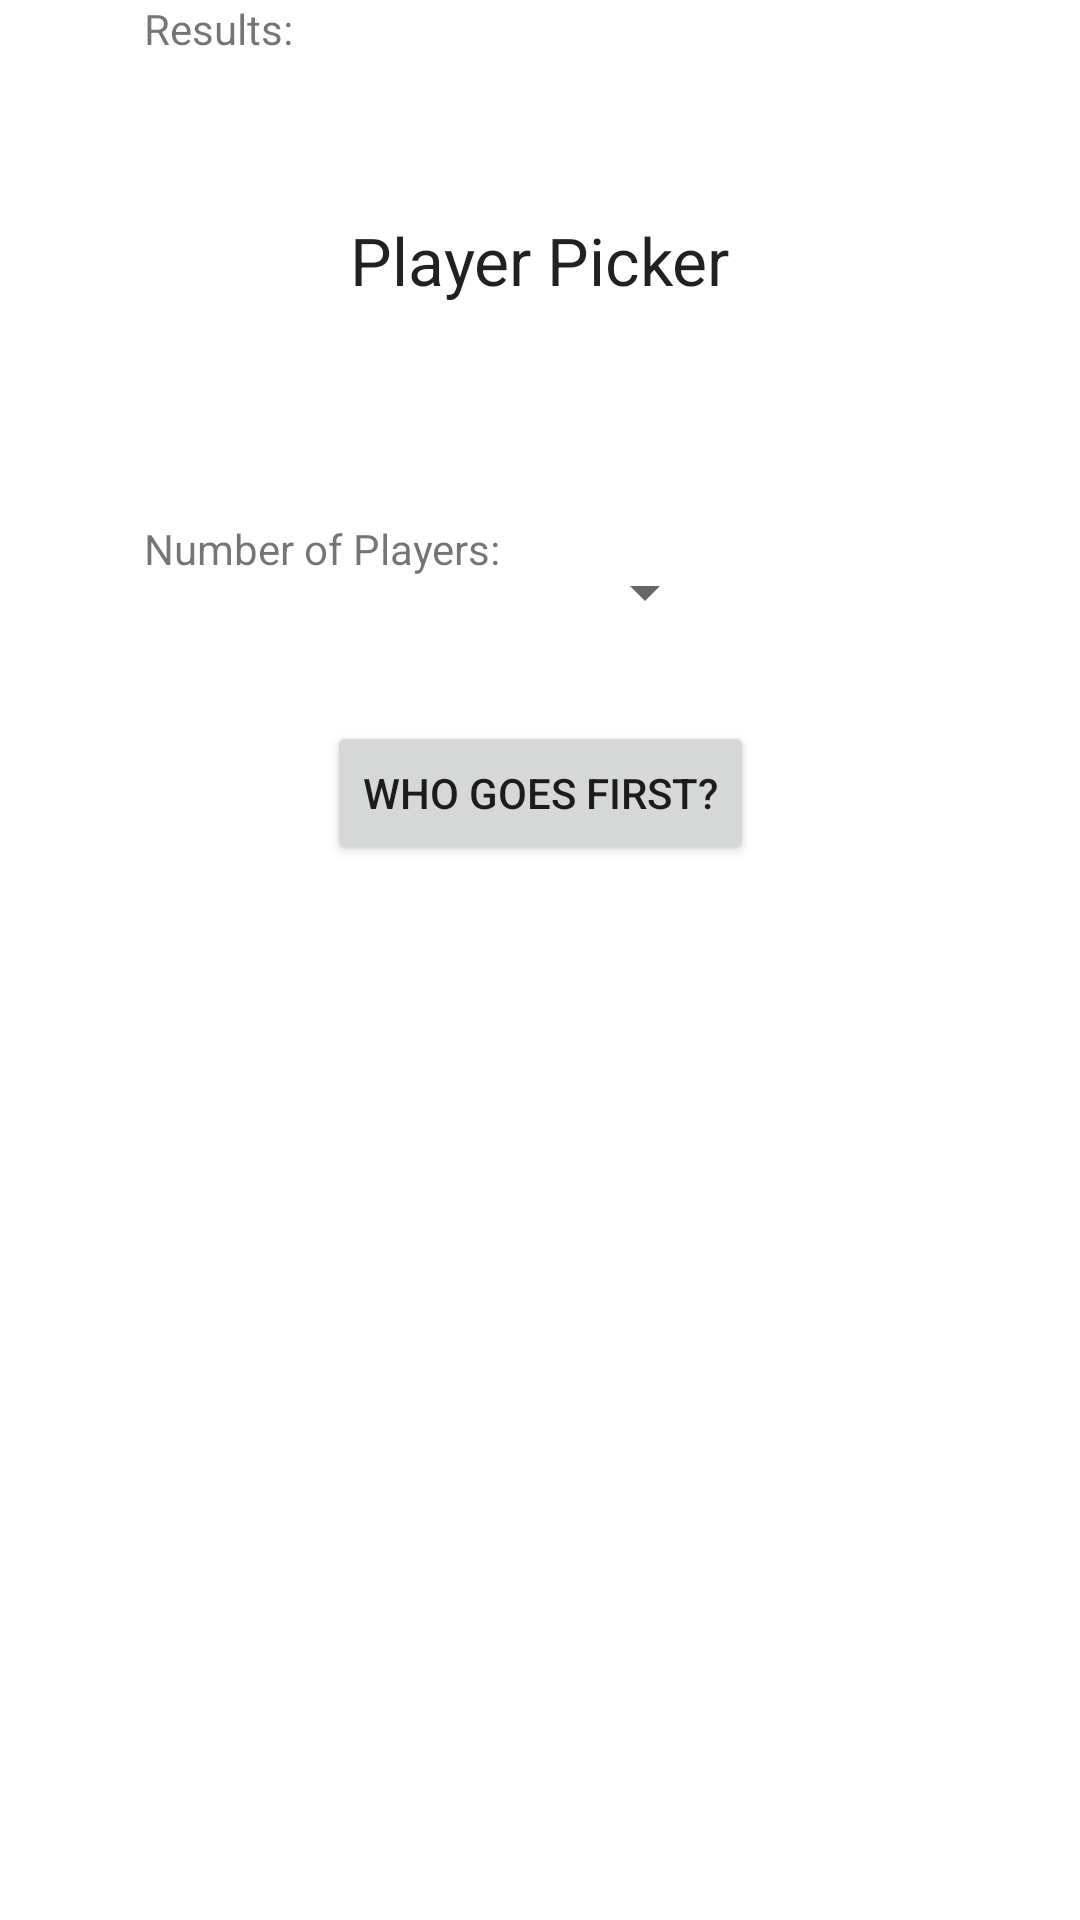

This screen was rendered from an Android layout file. Write that file and the resources it references.
<!-- AndroidManifest.xml: application theme Theme.BraggingRights -->
<!-- res/layout/activity_player_picker.xml -->
<?xml version="1.0" encoding="utf-8"?>
<androidx.constraintlayout.widget.ConstraintLayout xmlns:android="http://schemas.android.com/apk/res/android"
    xmlns:app="http://schemas.android.com/apk/res-auto"
    xmlns:tools="http://schemas.android.com/tools"
    android:layout_width="match_parent"
    android:layout_height="match_parent"
    tools:context=".PlayerPickerActivity">

    <Spinner
        android:id="@+id/spinnerNumberPlayers"
        android:layout_width="48dp"
        android:layout_height="wrap_content"
        android:layout_marginStart="24dp"
        android:layout_marginTop="72dp"
        android:minHeight="48dp"
        app:layout_constraintStart_toEndOf="@+id/numberOfPlayersText"
        app:layout_constraintTop_toBottomOf="@+id/textView2"
        tools:ignore="SpeakableTextPresentCheck" />

    <TextView
        android:id="@+id/textView2"
        android:layout_width="wrap_content"
        android:layout_height="wrap_content"
        android:layout_marginTop="72dp"
        android:text="Player Picker"
        android:textAppearance="@style/TextAppearance.AppCompat.Large"
        app:layout_constraintEnd_toEndOf="parent"
        app:layout_constraintStart_toStartOf="parent"
        app:layout_constraintTop_toTopOf="parent" />

    <TextView
        android:id="@+id/numberOfPlayersText"
        android:layout_width="wrap_content"
        android:layout_height="wrap_content"
        android:layout_marginStart="48dp"
        android:layout_marginTop="72dp"
        android:text="Number of Players:"
        app:layout_constraintStart_toStartOf="parent"
        app:layout_constraintTop_toBottomOf="@+id/textView2" />

    <Button
        android:id="@+id/whoGoesFirstButton"
        android:layout_width="wrap_content"
        android:layout_height="wrap_content"
        android:layout_marginTop="48dp"
        android:text="Who Goes First?"
        app:layout_constraintEnd_toEndOf="parent"
        app:layout_constraintStart_toStartOf="parent"
        app:layout_constraintTop_toBottomOf="@+id/numberOfPlayersText" />

    <TextView
        android:id="@+id/textView9"
        android:layout_width="wrap_content"
        android:layout_height="wrap_content"
        android:layout_marginStart="24dp"
        android:layout_marginTop="48dp"
        app:layout_constraintStart_toEndOf="@+id/textView11"
        app:layout_constraintTop_toBottomOf="@+id/whoGoesFirstButton" />

    <TextView
        android:id="@+id/textView11"
        android:layout_width="wrap_content"
        android:layout_height="wrap_content"
        android:layout_marginStart="48dp"
        android:text="Results:"
        app:layout_constraintStart_toStartOf="parent"
        tools:layout_editor_absoluteY="338dp" />
</androidx.constraintlayout.widget.ConstraintLayout>
<!-- resources referenced by this layout -->
<resources>
  <style name="Theme.BraggingRights" parent="Theme.MaterialComponents.DayNight.DarkActionBar">
          
          <item name="colorPrimary">@color/purple_500</item>
          <item name="colorPrimaryVariant">@color/purple_700</item>
          <item name="colorOnPrimary">@color/white</item>
          
          <item name="colorSecondary">@color/teal_200</item>
          <item name="colorSecondaryVariant">@color/teal_700</item>
          <item name="colorOnSecondary">@color/black</item>
          
          <item name="android:statusBarColor" tools:targetApi="l">?attr/colorPrimaryVariant</item>
          
      </style>
  <!-- not gathered from this repository: default colours our renderer supplied (Android Studio template values) -->
  <color name="purple_500">#FF6200EE</color>
  <color name="purple_700">#FF3700B3</color>
  <color name="teal_200">#FF03DAC5</color>
  <color name="teal_700">#FF018786</color>
  <color name="black">#FF000000</color>
  <color name="white">#FFFFFFFF</color>
</resources>
